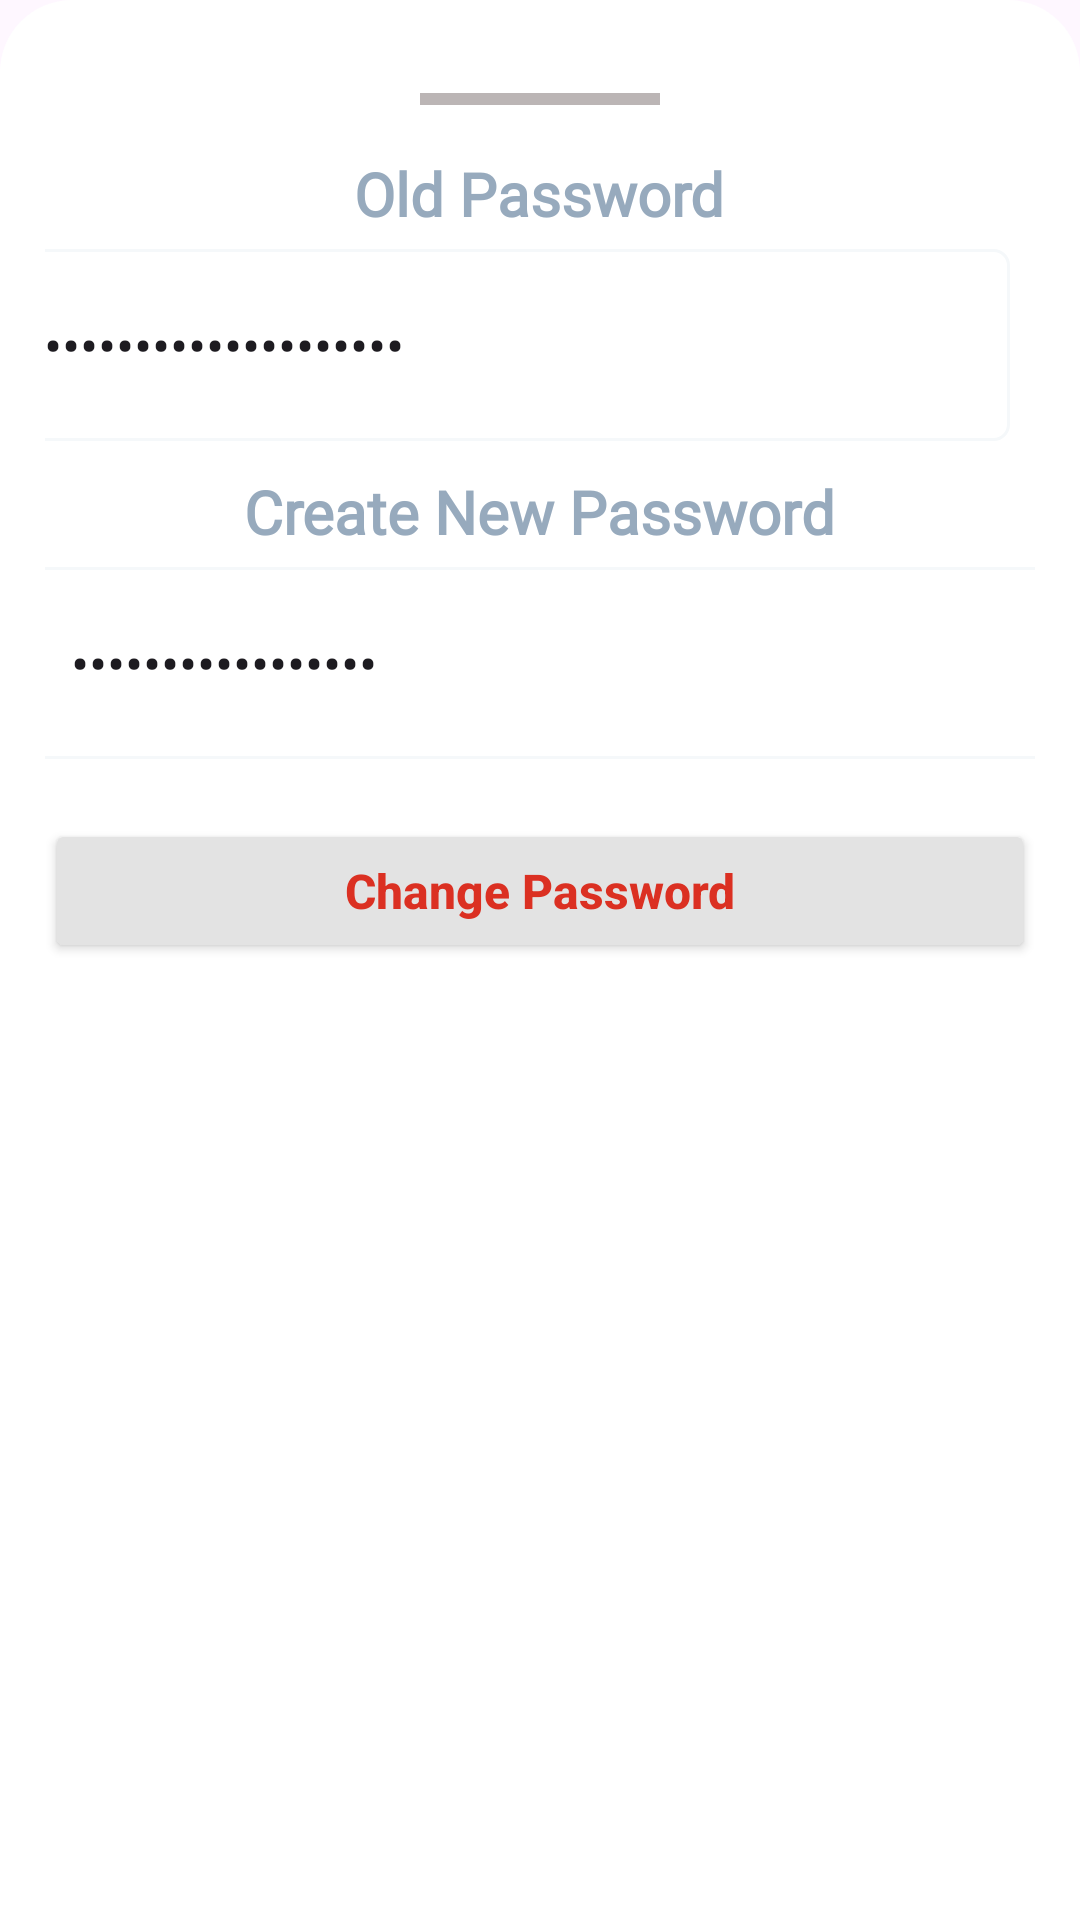

Here is an Android app screen rendered from its layout file. Give the layout XML and the strings, colors and styles it references.
<!-- AndroidManifest.xml: application theme Theme.NovaModa -->
<!-- res/layout/fragment_change_password.xml -->
<?xml version="1.0" encoding="utf-8"?>
<layout xmlns:android="http://schemas.android.com/apk/res/android"
    xmlns:tools="http://schemas.android.com/tools"
    xmlns:app="http://schemas.android.com/apk/res-auto">

    <data>
        <variable
            name="model"
            type="com.holeCode.novamoda.ui.fragments.change_password.ChangePasswordViewModel" />
    </data>

    <LinearLayout
        android:layout_width="match_parent"
        android:layout_height="wrap_content"
        android:background="@drawable/forget_background_bg"
        android:gravity="center_horizontal"
        android:orientation="vertical"
        tools:context=".ui.fragments.change_password.ChangePasswordFragment"
        android:padding="@dimen/_15dp">
        <View
            android:layout_width="80dp"
            android:layout_height="4dp"
            android:layout_margin="16dp"
            android:background="@color/m_gray" />

        <androidx.appcompat.widget.AppCompatTextView
            android:id="@+id/txtYourCurrent_changePass"
            android:layout_width="wrap_content"
            android:layout_height="wrap_content"
            android:text="@string/old_password"
            android:textColor="@color/g_icon_tint"
            android:fontFamily="@font/metrophobic"
            android:textSize="20sp"
            android:textStyle="bold"/>

        <androidx.appcompat.widget.AppCompatEditText
            android:id="@+id/edt_currentPassword"
            android:layout_width="@dimen/_343dp"
            android:layout_height="@dimen/_64dp"
            android:layout_marginTop="5dp"
            android:layout_marginEnd="15dp"
            android:background="@drawable/background_edittext"
            android:drawableStart="@drawable/ic_password_toggle"
            android:drawablePadding="5dp"
            android:hint="@string/enter_current_password"
            android:importantForAutofill="no"
            android:inputType="textPassword"
            android:padding="15dp"
            android:text="@={model.currentPass}"
            android:textAlignment="viewStart"
            app:layout_constraintEnd_toEndOf="parent" />

        <androidx.appcompat.widget.AppCompatTextView
            android:id="@+id/txtYourNew_changePass"
            android:layout_width="wrap_content"
            android:layout_height="wrap_content"
            android:textColor="@color/g_icon_tint"
            android:fontFamily="@font/metrophobic"
            android:layout_marginTop="10dp"
            android:text="@string/new_password"
            android:textSize="20sp"
            android:textStyle="bold" />

        <androidx.appcompat.widget.AppCompatEditText
            android:id="@+id/edt_newPassword"
            android:layout_width="@dimen/_343dp"
            android:layout_height="@dimen/_64dp"
            android:layout_marginTop="5dp"
            android:background="@drawable/background_edittext"
            android:drawableStart="@drawable/ic_password_toggle"
            android:drawablePadding="5dp"
            android:hint="@string/new_password"
            android:inputType="textPassword"
            android:textAlignment="viewStart"
            android:padding="15dp"
            android:text="@={model.newPass}" />

        <androidx.appcompat.widget.AppCompatButton
            android:id="@+id/btnChangePasswordChange"
            style="@style/button_profile"
            android:layout_width="match_parent"
            android:layout_height="wrap_content"
            android:text="@string/change_password"
            android:layout_marginTop="20dp"
            android:onClick="@{()->model.changePass()}" />

    </LinearLayout>
</layout>
<!-- resources referenced by this layout -->
<resources>
  <color name="g_icon_tint">#97AABD</color>
  <color name="m_gray">#BBB5B5</color>
      // required
  <dimen name="_15dp">15dp</dimen>
  <dimen name="_343dp">343dp</dimen>
  <dimen name="_64dp">64dp</dimen>
  <!-- drawable background_edittext (drawable) -->
  <?xml version="1.0" encoding="utf-8"?>
  <selector xmlns:android="http://schemas.android.com/apk/res/android">
      <item android:state_focused="true" android:state_enabled="true">
          <shape android:shape="rectangle">
              <corners android:radius="5dp" />
              <stroke android:color="@color/primary_color" android:width="1dp" />
          </shape>
      </item>
      <item android:state_focused="false" android:state_enabled="true">
          <shape android:shape="rectangle">
              <corners android:radius="5dp" />
              <stroke android:color="@color/g_white" android:width="1dp" />
          </shape>
      </item>
  </selector>
  <!-- drawable forget_background_bg (drawable) -->
  <?xml version="1.0" encoding="utf-8"?>
  <shape xmlns:android="http://schemas.android.com/apk/res/android"
          android:shape="rectangle">
  
          
          <solid android:color="@color/white" />
  
          
          <corners
              android:topLeftRadius="24dp"
              android:topRightRadius="24dp" />
  
  </shape>
  <string name="change_password">Change Password</string>
  <string name="enter_current_password">Enter Current Password</string>
  <string name="new_password">Create New Password</string>
  <string name="old_password">Old Password</string>
  <style name="button_profile" parent="button_style2">
          <item name="backgroundTint">@color/light_gray</item>
          <item name="android:textSize">16sp</item>
          <item name="android:radius">10dp</item>
  
      </style>
  <style name="Theme.NovaModa" parent="Base.Theme.NovaModa" />
  <color name="primary_color">#DB3022</color>
  <color name="g_white">#F5F8FA</color>
  <color name="white">#FFFFFFFF</color>
  <style name="button_style2">
          <item name="android:textColor">@color/primary_color</item>
          <item name="backgroundTint">@color/light_gray</item>
          <item name="android:textSize">14sp</item>
          <item name="android:textAlignment">center</item>
          <item name="textAllCaps">false</item>
          <item name="android:textStyle">bold</item>
      </style>
  <color name="light_gray">#E3E3E3</color>
  <style name="Base.Theme.NovaModa" parent="Theme.Material3.DayNight.NoActionBar">
          
          <item name="colorPrimary">@color/primary_color</item>
          <item name="colorAccent">@color/primary_color</item>
          <item name="colorPrimaryVariant">@color/primary_color</item>
          <item name="colorPrimaryDark">@color/primary_color</item>
          
          <item name="android:statusBarColor">@color/primary_color</item>
          <item name="android:windowLightStatusBar">true</item>
          <item name="android:navigationBarColor">@color/m_gray</item>
          <item name="android:windowLightNavigationBar" tools:targetApi="o_mr1">true</item>
      </style>
</resources>
